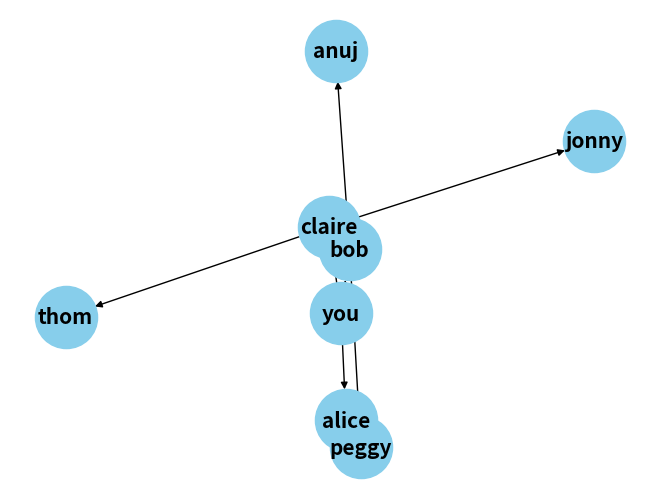

Reproduce this figure in Python.
from collections import deque
import networkx as nx


graph = {
    'you': ['alice', 'bob', 'claire'],
    'bob': ['anuj', 'peggy'],
    'alice': ['peggy'],
    'claire': ['thom', 'jonny'],
    'anuj': [],
    'peggy': [],
    'thom': [],
    'jonny': []
}

def search(name):
    search_queue = deque()
    search_queue += graph[name]
    searched = []
    while search_queue:
        person = search_queue.popleft()
        if not person in searched:
            if person_is_seller(person):
                print(person + ' is a mango seller!')
                return True
            else:
                search_queue += graph[person]
                searched.append(person)
    return False

def person_is_seller(name):
    return name[-1] == 'm'  # Example condition to identify a seller
print(search('you'))
print(search('anuj'))

import matplotlib.pyplot as plt

def visualize_graph(graph):
    G = nx.DiGraph()
    for node in graph:
        for neighbor in graph[node]:
            G.add_edge(node, neighbor)
    
    pos = nx.spring_layout(G)
    nx.draw(G, pos, with_labels=True, node_size=2000, node_color='skyblue', font_size=15, font_weight='bold', arrows=True)
    plt.show()

visualize_graph(graph)
    
